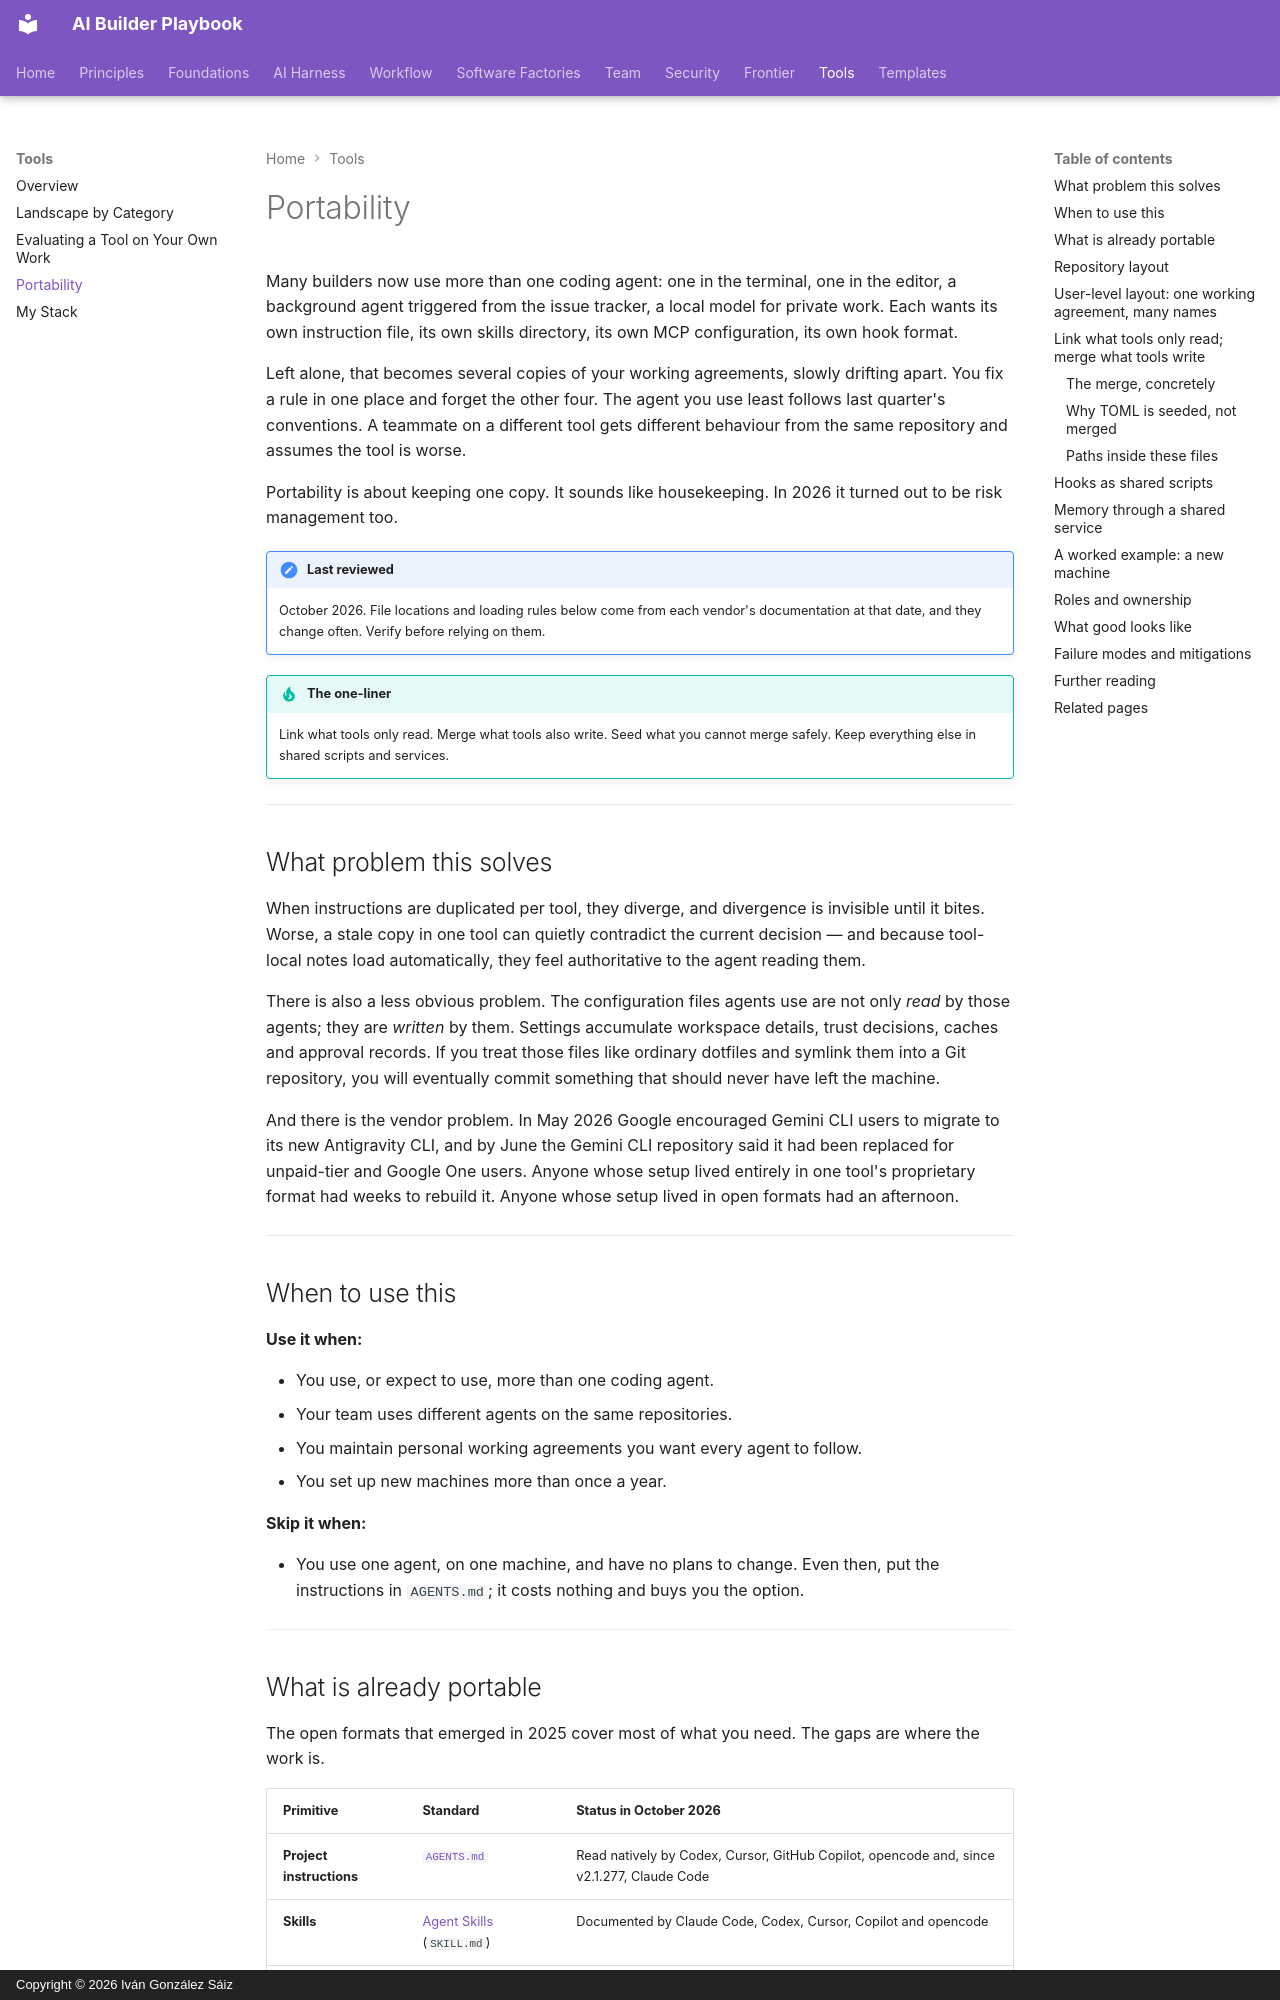

repository: dreamingechoes/ai-builder-playbook · page: tools/portability/index.html · generator: mkdocs · copyright: Copyright © 2026 Iván González Sáiz

---
title: Portability
description: Keeping one source of truth for instructions, skills, configuration and memory across several coding agents — concrete layouts for repositories and dotfiles, and why tool configuration should be merged rather than symlinked.
---

# Portability

Many builders now use more than one coding agent: one in the terminal, one in the editor, a background agent triggered from the issue tracker, a local model for private work. Each wants its own instruction file, its own skills directory, its own MCP configuration, its own hook format.

Left alone, that becomes several copies of your working agreements, slowly drifting apart. You fix a rule in one place and forget the other four. The agent you use least follows last quarter's conventions. A teammate on a different tool gets different behaviour from the same repository and assumes the tool is worse.

Portability is about keeping one copy. It sounds like housekeeping. In 2026 it turned out to be risk management too.

!!! note "Last reviewed"
    October 2026. File locations and loading rules below come from each vendor's documentation at that date, and they change often. Verify before relying on them.

!!! tip "The one-liner"
    Link what tools only read. Merge what tools also write. Seed what you cannot merge safely. Keep everything else in shared scripts and services.

---

## What problem this solves

When instructions are duplicated per tool, they diverge, and divergence is invisible until it bites. Worse, a stale copy in one tool can quietly contradict the current decision — and because tool-local notes load automatically, they feel authoritative to the agent reading them.

There is also a less obvious problem. The configuration files agents use are not only *read* by those agents; they are *written* by them. Settings accumulate workspace details, trust decisions, caches and approval records. If you treat those files like ordinary dotfiles and symlink them into a Git repository, you will eventually commit something that should never have left the machine.

And there is the vendor problem. In May 2026 Google encouraged Gemini CLI users to migrate to its new Antigravity CLI, and by June the Gemini CLI repository said it had been replaced for unpaid-tier and Google One users. Anyone whose setup lived entirely in one tool's proprietary format had weeks to rebuild it. Anyone whose setup lived in open formats had an afternoon.

---

## When to use this

**Use it when:**

- You use, or expect to use, more than one coding agent.
- Your team uses different agents on the same repositories.
- You maintain personal working agreements you want every agent to follow.
- You set up new machines more than once a year.

**Skip it when:**

- You use one agent, on one machine, and have no plans to change. Even then, put the instructions in `AGENTS.md`; it costs nothing and buys you the option.

---
